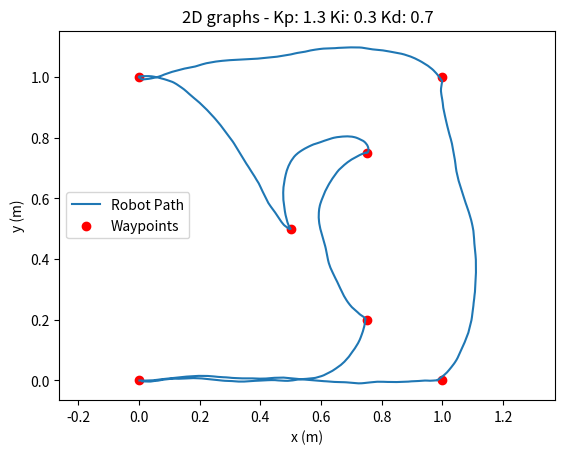

The script that saved this image: (Note: this script raises an exception after producing the figure.)
import math
import random
import matplotlib.pyplot as plt
from datetime import datetime

# Points of interest I want my lines to go through
waypoints = [
    (1.0, 0.0),
    (1.0, 1.0),
    (0.0, 1.0),
    (0.5, 0.5),
    (0.75, 0.75),
    (0.75, 0.20),
    (0.0, 0.0)
]

Kp = 1.3
Ki = 0.3
Kd = 0.7

# ------------------------------------------------
class Robot:
    def __init__(self, x=0.0, y=0.0, theta=0.0, robot_thiccness=0.2, angular_velocity=0.2, dt=0.01, max_steps=20000):
        # Robot state
        self.x = x
        self.y = y
        self.theta = theta
        self.current_waypoint = 0
        # ------------------------------------------------

        # Declare Variables
        self.angular_velocity = angular_velocity
        self.robot_thiccness = robot_thiccness
        self.dt = dt
        self.max_steps = max_steps
        # ------------------------------------------------

        #Path to draw into graph
        self.x_path, self.y_path = [], []
        # ------------------------------------------------

        #Declare Tollerances/buffers
        self.pos_buffer = 0.02
        self.angle_buffer = 0.03
        # ------------------------------------------------

        #PID and friends
        self.Kp = Kp
        self.Ki = Ki
        self.Kd = Kd
        self.integral = 0.0
        # ------------------------------------------------

        #errors
        self.error_prev = 0.0
        # ------------------------------------------------

    #------------------------------------------------

    #Differential wheeled robot - Wiki
    #taken from Wikipedia (Viki pedea)
    #V = omega * R and I dont know what R is~
    #R = V/omega
    #omega * (V/omega + thiccness/2)
    #thus the deravation 

    def wheel_speed(self, v, omega):
        v_left = v - (omega * self.robot_thiccness / 2)
        v_right = v + (omega * self.robot_thiccness / 2)
        return v_left, v_right
    # ------------------------------------------------

    #stepper
    def step(self, v_left, v_right):
        v = (v_left + v_right) / 2
        omega = (v_right - v_left) / self.robot_thiccness
        self.x += v * math.cos(self.theta) * self.dt
        self.y += v * math.sin(self.theta) * self.dt
        self.theta += omega * self.dt
        # return x, y, theta
    # ------------------------------------------------

    def setpoint_calc(self, x_waypoint, y_waypoint):
        #determine the difference
        dx = x_waypoint - self.x
        dy = y_waypoint - self.y

        distance = math.sqrt(dx**2 + dy**2)
        theta_desired = math.atan2(dy, dx)
        return distance, theta_desired

    def pid_controller(self, theta_desired):
        error = ((theta_desired - self.theta) + math.pi) % (2 * math.pi) - math.pi 
        #above is angle wrapping so it is +/- 180 degrees
        #[ −π , +π ]                 
        self.integral += error * self.dt                     
        derivative = (error - self.error_prev) / self.dt    
        output = self.Kp * error + self.Ki * self.integral + self.Kd * derivative  
        self.error_prev = error
        return output

    #Main Loop time
    def run_pathfinder(self, waypoints):
        for _ in range(self.max_steps):
            x_waypoint, y_waypoint = waypoints[self.current_waypoint]

            #its a bumy ride
            
            self.theta += random.uniform(-0.05, 0.05)

            distance, theta_desired = self.setpoint_calc(x_waypoint, y_waypoint)
            omega_controller = self.pid_controller(theta_desired)
            self.integral = max(min(self.integral, 1.0), -1.0) #clamped

            #slow down as it approches the waypoint
            V = min(self.angular_velocity, 1.5 * distance) 

            v_left, v_right = self.wheel_speed(V, omega_controller)
            self.step(v_left, v_right)

            self.x_path.append(self.x)
            self.y_path.append(self.y)

            #if distance is less than the tollerance and the angle (+/-) is also within tollerance
            if distance < self.pos_buffer and abs(self.error_prev) < self.angle_buffer:
                self.current_waypoint += 1
                if self.current_waypoint == len(waypoints):
                    print("Final waypoint reached")
                    break
    # ------------------------------------------------

    #Graph PLotting
    def plot_path(self, waypoints, Kp, Ki, Kd):
        #file stuff
        timestamp = datetime.now().strftime("%Y%m%d_%H%M%S")
        filename = f"images/Poles/Robot-Path-Kp{Kp}_Ki{Ki}_Kd{Kd}-{timestamp}.png"        
        
        plt.figure()
        plt.plot(self.x_path, self.y_path, label="Robot Path")

        plt.scatter(
            [wp[0] for wp in waypoints],
            [wp[1] for wp in waypoints],
            color="red",
            label="Waypoints"
        )

        plt.axis("equal")
        plt.legend()
        plt.xlabel("x (m)")
        plt.ylabel("y (m)")
        plt.title(f"2D graphs - Kp: {Kp} Ki: {Ki} Kd: {Kd}")

        plt.savefig(filename) #saving the file as linux is weird about show()
    # ------------------------------------------------

if __name__ == "__main__":
    robot = Robot()
    robot.run_pathfinder(waypoints)
    robot.plot_path(waypoints, Kp, Ki, Kd)
